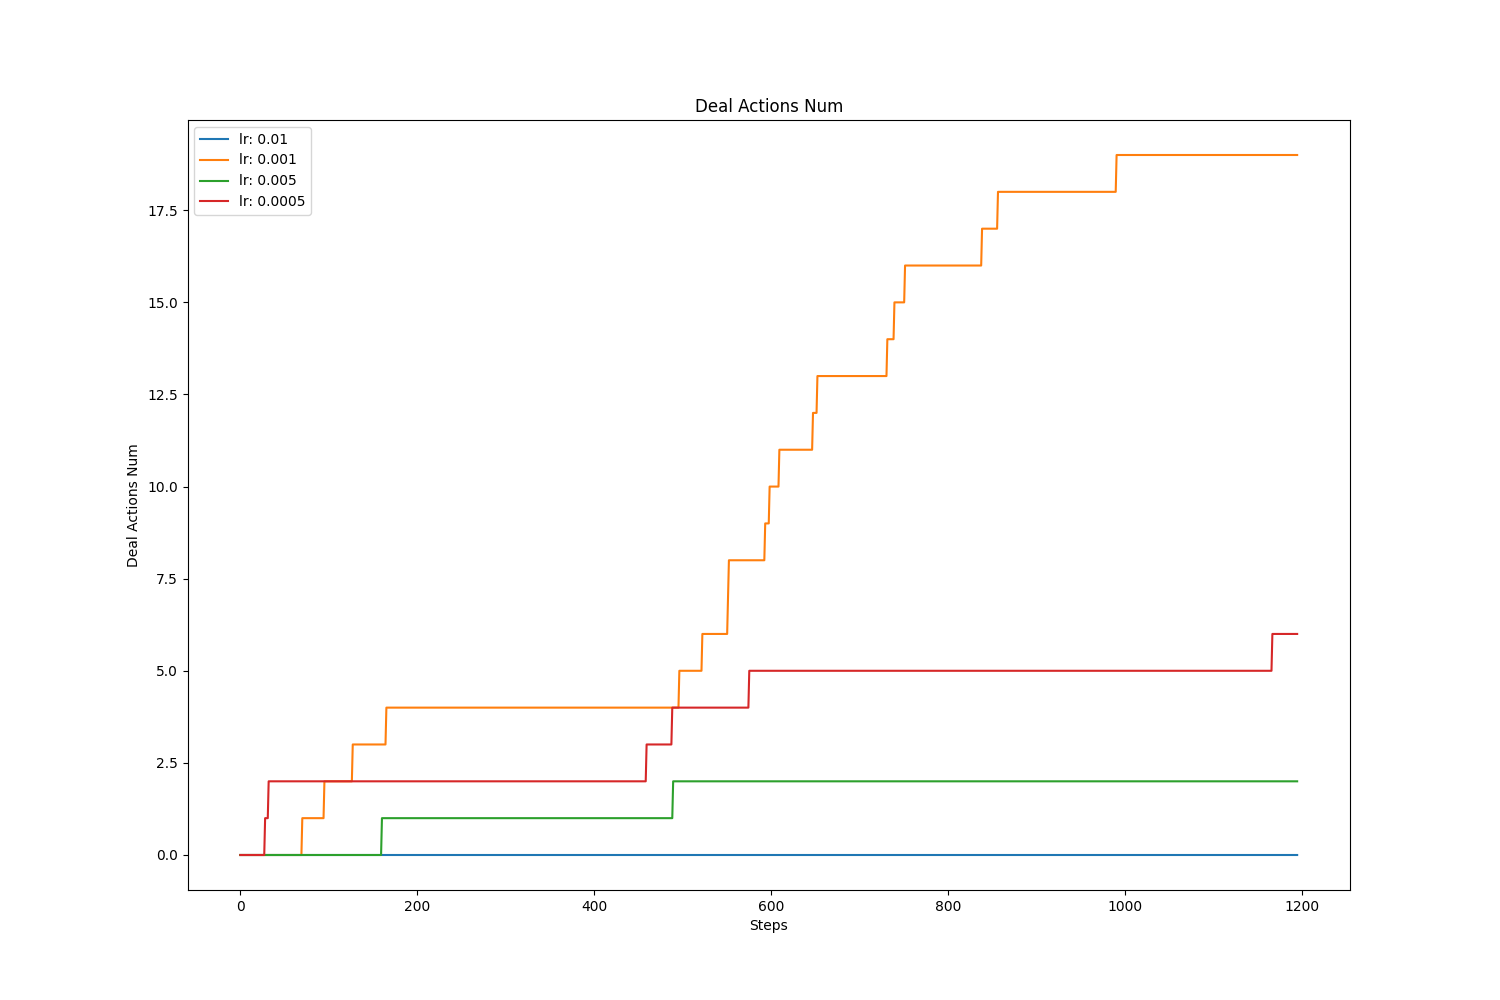

The data file committed next to this chart (first rows):
, value, avg, std
lr: 0.01, 0.0, 0.0, 0.0
lr: 0.001, 19.0, 10.14, 6.877
lr: 0.005, 2.0, 1.457, 0.7183
lr: 0.0005, 6.0, 3.7, 1.536
